Run: headless pygame with SDL's dummy video driver; simulated clock (each Clock.tick advances the game by its frame time, no real sleeping); random seed 0; keys injected as events and as key.get_pressed() state; no mouse input.
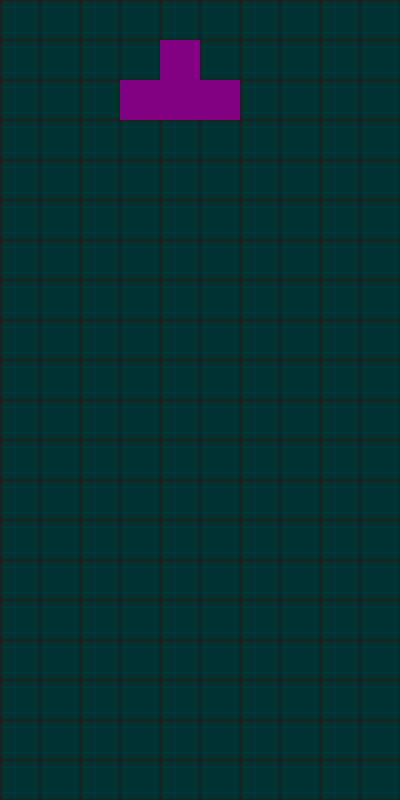
Frame 1 of 4 · flips 1–60 · no input
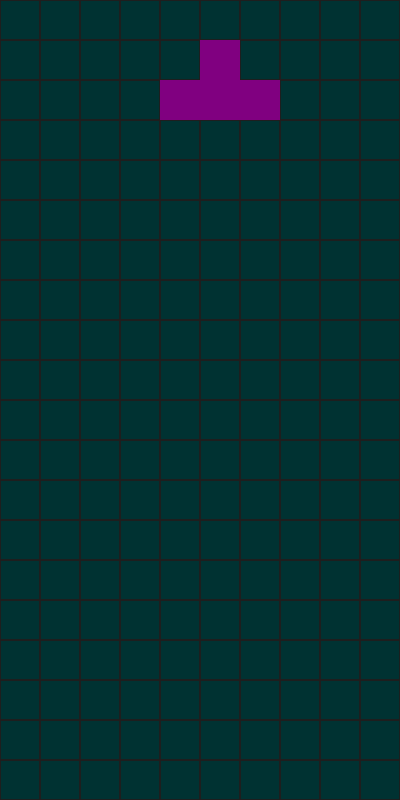
Frame 2 of 4 · flips 61–180 · tapped SPACE, RETURN · held RIGHT (→), D
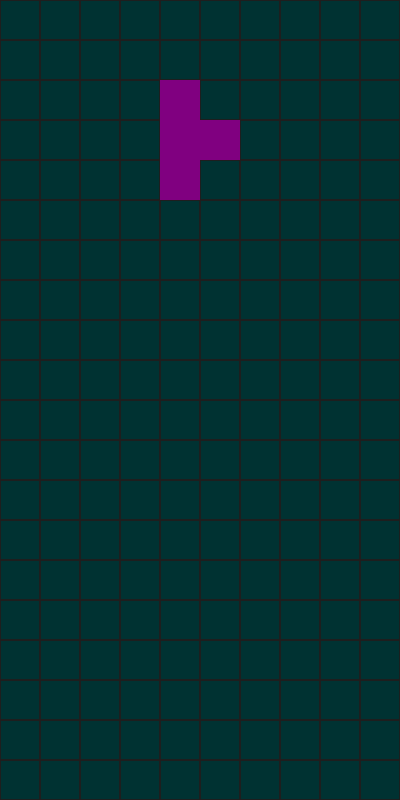
Frame 3 of 4 · flips 181–300 · held DOWN (↓), S
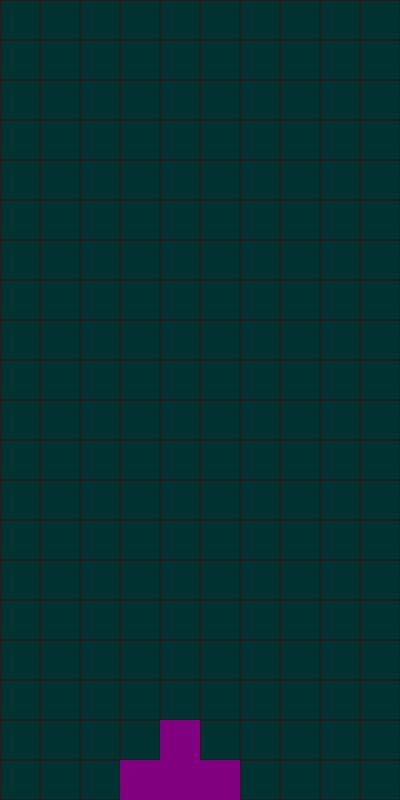
Frame 4 of 4 · flips 301–420 · held LEFT (←), A, UP (↑), W

The pygame program that drew these frames:

import pygame
import random
import time

#関数ーーーーーーーーーーーーーーーーーーーーーーーーーーーーーーーーーーーーーーーーーーーーーーーーーーーーーーーーーーーーーーーーーー
#テトリミノの描画
def draw_tetrimino(tetrimino_position, tetrimino_shape, tetrimino_color):
    for row_index, row in enumerate(tetrimino_shape):
        for col_index, col in enumerate(row):
            if col:
                pygame.draw.rect(screen, tetrimino_color, (tetrimino_position[0] * block_size + col_index * block_size, tetrimino_position[1] * block_size + row_index * block_size, block_size, block_size))


#テトリミノの当たり判定
def check_collision(new_position, tetrimino_shape):
    x_pos, y_pos =new_position[0], new_position[1]
    for row_index, row in enumerate(tetrimino_shape):
        for col_index, col in enumerate(row):
            if col:
                #ボードの外に出たら移動しない
                    if col_index + x_pos < 0 or \
                        col_index + x_pos >= block_x_num or \
                        row_index + y_pos >= block_y_num or \
                        board[row_index + y_pos][col_index + x_pos]:   #boardに0以外が入っている場合
                            return True
    return False

 #盤面の描画
def draw_board():
    for row_index, row in enumerate(board):
        for col_index, col in enumerate(row):
            if col == 0:
                pygame.draw.rect(screen, LINE_COLOR, (col_index * block_size, row_index * block_size, block_size, block_size), 1)
            else:
                color = TETRIMINOS[col]["color"]
                pygame.draw.rect(screen, color, (col_index * block_size, row_index * block_size, block_size, block_size))
#－－－－－－－－－－－－－－－－－－－－－－－－－－－－－－－－－－－－－－－－－－－－－－－－－－－－－－－－－－－－－－－－－－－－
pygame.init()

#盤面の設定
block_size = 40
block_x_num = 10
block_y_num = 20
board = [[0 for _ in range(block_x_num)] for _ in range(block_y_num)]

#ウィンドウの設定
screen_width = block_size * block_x_num
screen_height = block_size * block_y_num
screen = pygame.display.set_mode((screen_width, screen_height))

#FPSの設定
FPS = 60
clock = pygame.time.Clock()

#色の設定
BG_COLOR = (0, 50, 50)
LINE_COLOR = (30, 30, 30)

#テトリミノの設定
TETRIMINOS = {
    "I": {"shape": [[1, 1, 1, 1]],"color": (0, 255, 255)},
    "L": {"shape": [[0, 0, 1],[1, 1, 1]],"color": (0, 0, 255)},
    "J": {"shape": [[1, 0, 0],[1, 1, 1]],"color": (255, 128, 0)},
    "O": {"shape": [[1, 1],[1, 1]],"color": (255, 255, 0)},
    "S": {"shape": [[0, 1, 1],[1, 1, 0]],"color": (0, 255, 0)},
    "Z": {"shape": [[1, 1, 0],[0, 1, 1]],"color": (255, 0, 0)},
    "T": {"shape": [[0, 1, 0],[1, 1, 1]],"color": (128, 0, 128)}
}

tetrimino_position = [3, 0]
tetrimino_key = random.choice(list(TETRIMINOS.keys()))
tetrimino_shape = TETRIMINOS[tetrimino_key]["shape"]
tetrimino_color = TETRIMINOS[tetrimino_key]["color"]

current_time = 0
pre_time = 0
fall_speed = 0.5

#メインループ=========================================================================================================
run = True
while run:

    #背景の塗りつぶし
    screen.fill(BG_COLOR)

    #盤面の描画
    draw_board()

    #テトリミノの描画
    draw_tetrimino(tetrimino_position, tetrimino_shape, tetrimino_color)

    #イベントの取得
    for event in pygame.event.get():
        if event.type == pygame.QUIT:
            run = False

        if event.type == pygame.KEYDOWN:

            dx = 0
            dy = 0

            if event.key == pygame.K_ESCAPE:
                run = False

            if event.key == pygame.K_RIGHT:
                dx =1
            if event.key == pygame.K_LEFT:
                dx = -1
            if event.key == pygame.K_DOWN:
                dy = 1
            if event.key == pygame.K_UP:
                while not check_collision((tetrimino_position[0], tetrimino_position[1] + 1), tetrimino_shape):
                    tetrimino_position[1] += 1

            #左回転
            if event.key == pygame.K_a:
                new_shape = [list(row) for row in zip(*tetrimino_shape)][::-1]
                if not check_collision(tetrimino_position, new_shape):
                    tetrimino_shape = new_shape


            #右回転
            if event.key == pygame.K_s:
                new_shape = [list(row) for row in zip(*tetrimino_shape[::-1])]
                if not check_collision(tetrimino_position, new_shape):
                    tetrimino_shape = new_shape

            #テトリミノの位置の更新
            new_position = [tetrimino_position[0] + dx, tetrimino_position[1] + dy]
            if not check_collision(new_position, tetrimino_shape):
                tetrimino_position = new_position

    #自由落下
    current_time = time.time()
    if (current_time - pre_time) > fall_speed:
        pre_time = current_time

        #テトリミノが最下段ではない場合
        if not check_collision((tetrimino_position[0], tetrimino_position[1] + 1), tetrimino_shape):
            tetrimino_position[1] += 1

        #テトリミノが最下段についた場合
        else:
            for row_index, row in enumerate(tetrimino_shape):
                for col_index, col in enumerate(row):
                    if col:
                        board[tetrimino_position[1] + row_index][tetrimino_position[0] + col_index] = tetrimino_key


            #ラインの削除
            new_board = [row for row in board if not all(row)]
            remove_count = block_y_num - len(new_board)
            for _ in range(remove_count):
                new_board.insert(0, [0 for _ in range(block_x_num)])
            board = new_board

            #テトリミノの新規作成
            tetrimino_position = [3, 0]
            tetrimino_key = random.choice(list(TETRIMINOS.keys()))
            tetrimino_shape = TETRIMINOS[tetrimino_key]["shape"]
            tetrimino_color = TETRIMINOS[tetrimino_key]["color"]

            #リトライ　(boardの新規作成)
            if check_collision(tetrimino_position, tetrimino_shape):
                print("Game Over")
                board = [[0 for _ in range(block_x_num)] for _ in range(block_y_num)]

    #更新
    pygame.display.update()
    clock.tick(FPS)

#====================================================================================================================

pygame.quit()
